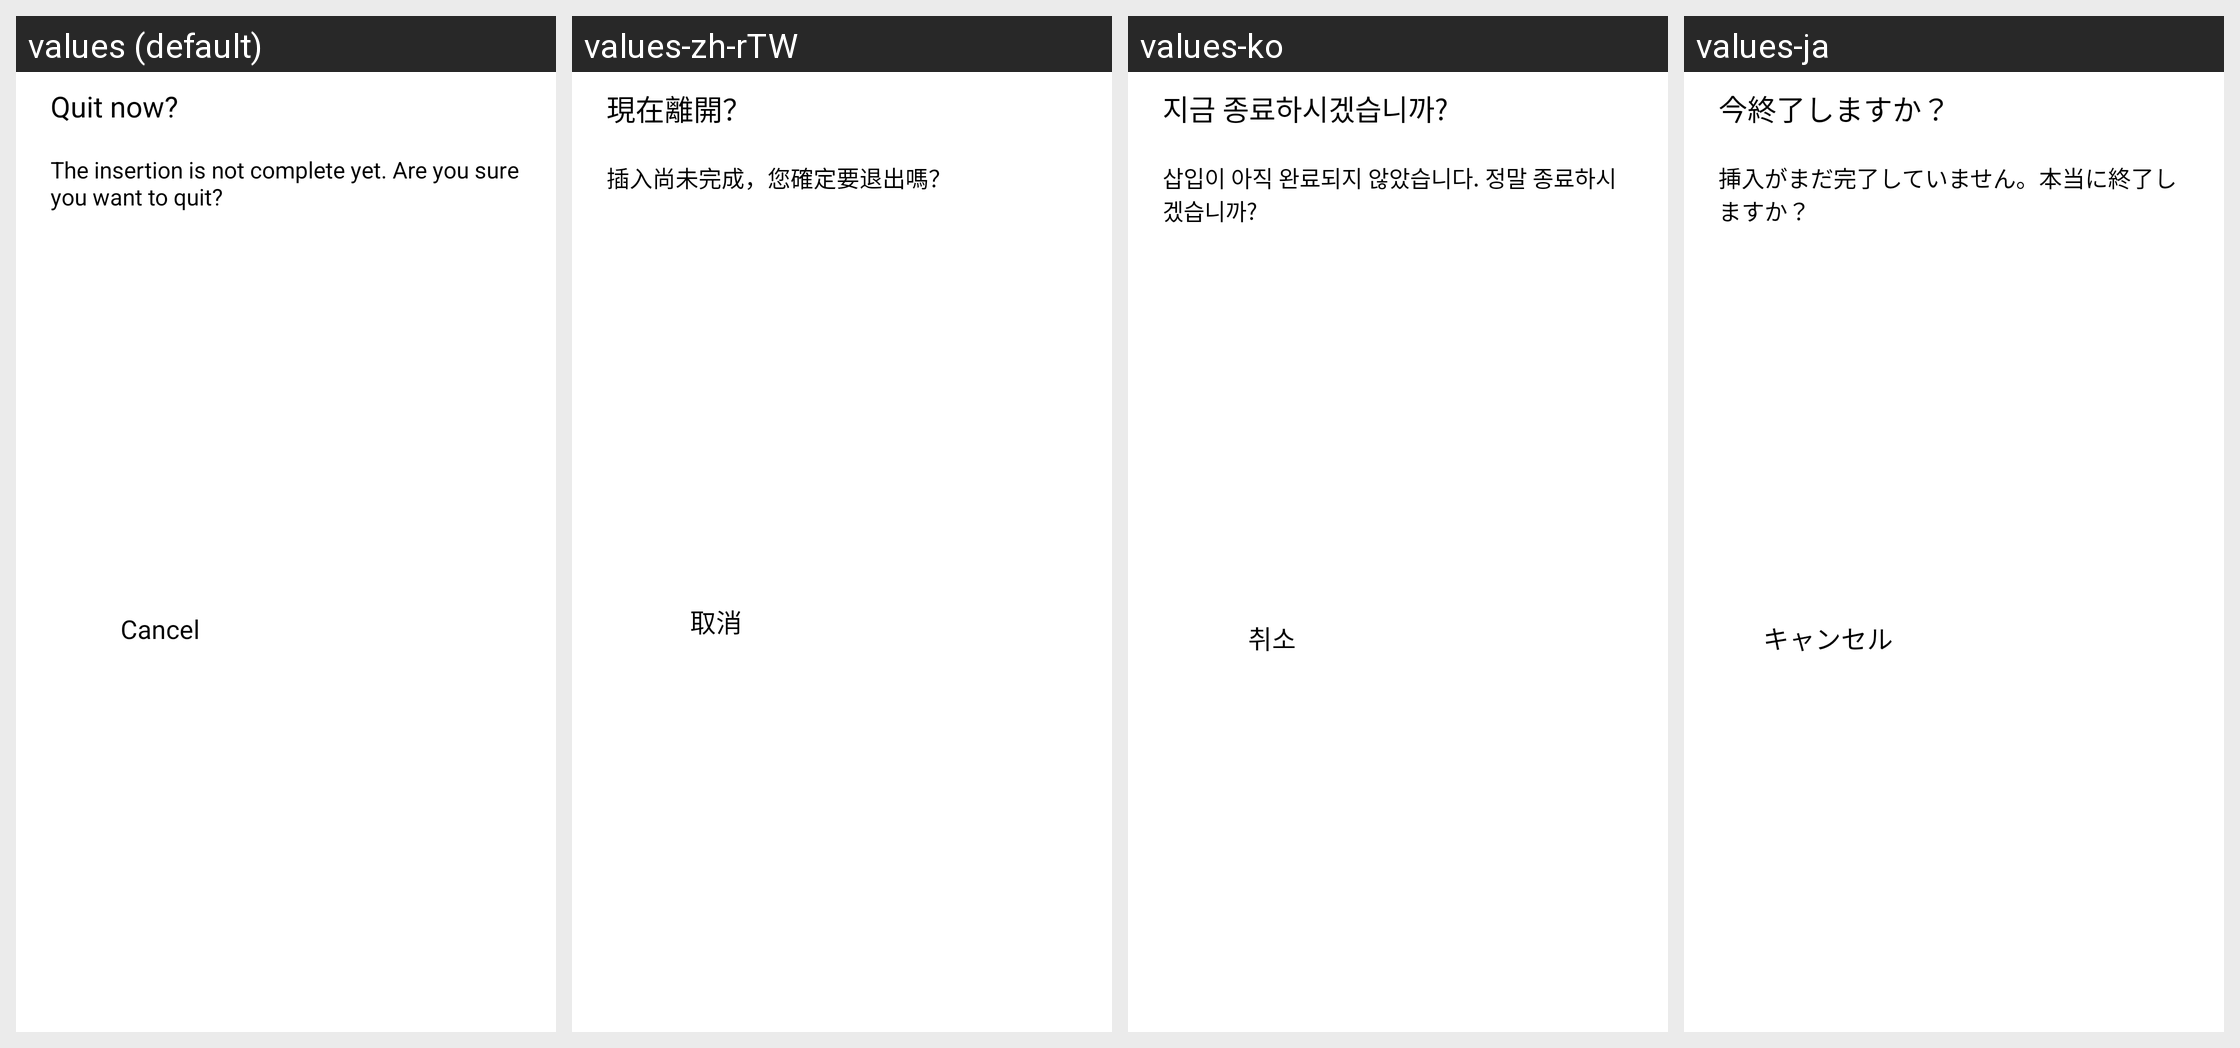

For this localized Android screen grid, give each drawn string resource with its value in every locale shown.
Android screen res/layout/dialog_page_manager_quit.xml rendered under 4 locales, left to right: values (default), values-zh-rTW, values-ko, values-ja. Device: Nexus 5 (rendered at 1080×1920; each locale shown at half size, 540×960, under a caption strip naming it); theme AppTheme.
Other locales in the repository, not shown: values-af, values-am, values-ar, values-as, values-az, values-be, values-bg, values-bn, values-bn-rIN, values-bs, values-ca, values-cs, values-da, values-de, values-el, values-en, values-en-rAU, values-en-rGB, values-en-rXC, values-es, values-es-rUS, values-et, values-eu, values-fa, values-fi, values-fil, values-fr, values-fr-rCA, values-gl, values-gu, values-hi, values-hr, values-hu, values-hy, values-id, values-in, values-in-rID, values-is, values-it, values-iw, values-ka, values-kk, values-km, values-kn, values-ky, values-lo, values-lt, values-lv, values-mk, values-ml, values-mn, values-mr, values-ms, values-my, values-nb, values-ne, values-nl, values-no, values-or, values-pa, values-pl, values-pt, values-pt-rBR, values-pt-rPT, values-ro, values-ru, values-si, values-sk, values-sl, values-sq, values-sr, values-sv, values-sw, values-ta, values-ta-rIN, values-te, values-th, values-th-rTH, values-tl, values-tr, values-uk, values-ur, values-uz, values-vi, values-zh, values-zh-rCN, values-zh-rHK, values-zu.
Strings drawn on this screen, with the default value and each locale's value (text and hints the layout hard-codes, and strings that could not be matched under every locale, appear in the picture but are not listed):

arg_res_0x7f1304dc
  values: Quit now?
  values-zh-rTW: 現在離開？
  values-ko: 지금 종료하시겠습니까?
  values-ja: 今終了しますか？

arg_res_0x7f1301b2
  values: The insertion is not complete yet. Are you sure you want to quit?
  values-zh-rTW: 插入尚未完成，您確定要退出嗎？
  values-ko: 삽입이 아직 완료되지 않았습니다. 정말 종료하시겠습니까?
  values-ja: 挿入がまだ完了していません。本当に終了しますか？

arg_res_0x7f130374
  values: Cancel
  values-zh-rTW: 取消
  values-ko: 취소
  values-ja: キャンセル
